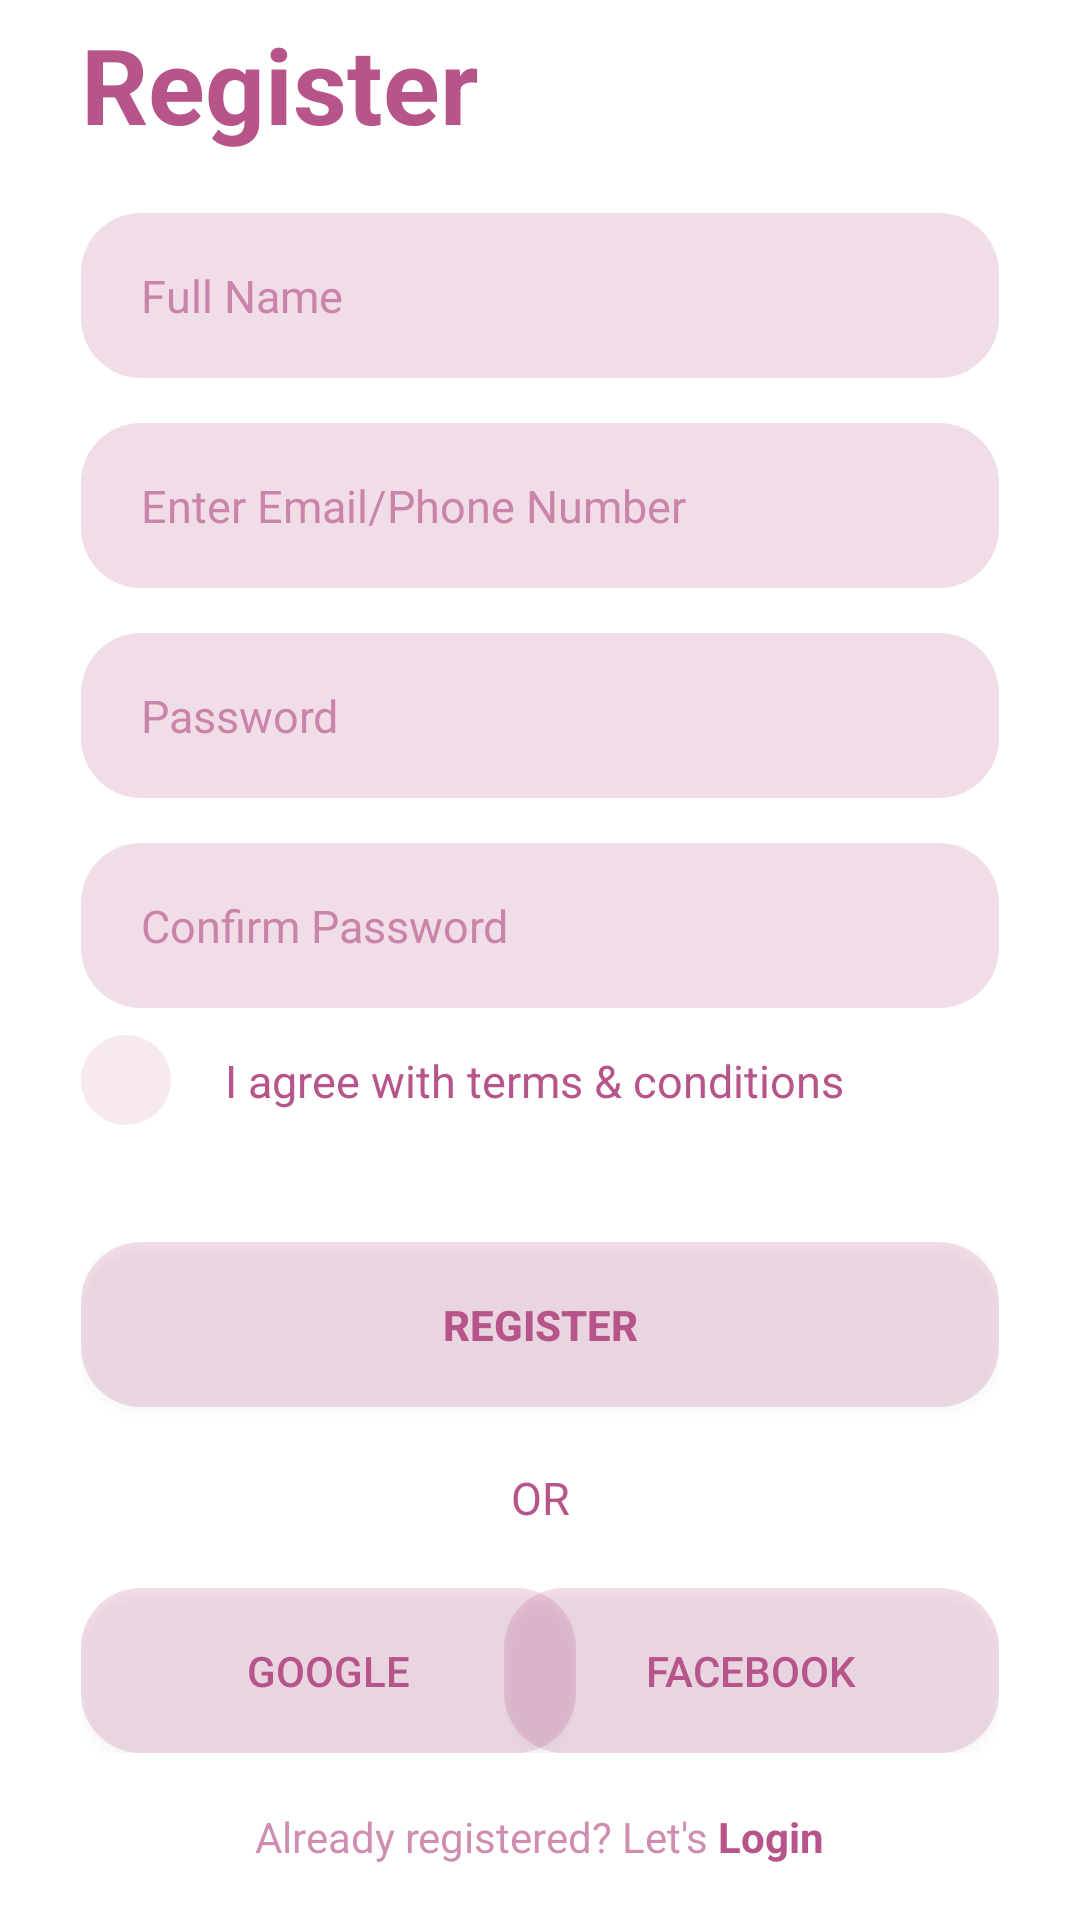

Produce the Android XML layout that renders to this screen, including the resource entries it uses.
<!-- AndroidManifest.xml: application theme Theme.DesignAdaptation -->
<!-- res/layout/register_activity.xml -->
<?xml version="1.0" encoding="utf-8"?>
<ScrollView xmlns:android="http://schemas.android.com/apk/res/android"
    xmlns:app="http://schemas.android.com/apk/res-auto"
    xmlns:tools="http://schemas.android.com/tools"
    android:layout_width="match_parent"
    android:layout_height="match_parent"
    android:fillViewport="true">

    <androidx.constraintlayout.widget.ConstraintLayout
        android:layout_width="match_parent"
        android:layout_height="wrap_content">

        <TextView
            android:id="@+id/register"
            android:layout_width="wrap_content"
            android:layout_height="wrap_content"
            android:text="@string/registerText"
            android:textColor="@color/mainColor"
            android:textSize="35sp"
            app:layout_constraintTop_toTopOf="parent"
            app:layout_constraintBottom_toTopOf="@id/insideLayout"
            app:layout_constraintStart_toStartOf="@id/insideLayout"
            tools:ignore="MissingConstraints" />

        <androidx.constraintlayout.widget.ConstraintLayout
            android:id="@+id/insideLayout"
            android:layout_width="0dp"
            android:layout_height="wrap_content"
            app:layout_constraintWidth_percent="0.85"
            app:layout_constraintBottom_toBottomOf="parent"
            app:layout_constraintEnd_toEndOf="parent"
            app:layout_constraintStart_toStartOf="parent"
            app:layout_constraintTop_toTopOf="parent"
            tools:ignore="MissingConstraints">


            <EditText
                android:id="@+id/fullNameField"
                android:layout_width="wrap_content"
                android:layout_height="wrap_content"
                android:layout_marginTop="15dp"
                android:background="@drawable/edit_text_style"
                android:hint="@string/fullNameText"
                android:inputType="textPassword"
                android:textColor="@color/mainColor"
                android:textColorHint="@color/mainColorOpacity"
                android:textSize="15sp"
                app:layout_constraintStart_toStartOf="parent"
                app:layout_constraintEnd_toEndOf="parent"
                app:layout_constraintTop_toTopOf="parent"
                />

            <EditText
                android:id="@+id/loginField"
                android:layout_width="wrap_content"
                android:layout_height="wrap_content"
                android:layout_marginTop="15dp"
                android:background="@drawable/edit_text_style"
                android:hint="@string/loginField"
                android:textColor="@color/mainColor"
                android:textColorHint="@color/mainColorOpacity"
                app:layout_constraintStart_toStartOf="parent"
                app:layout_constraintEnd_toEndOf="parent"
                app:layout_constraintTop_toBottomOf="@id/fullNameField"
                android:textSize="15sp"
                />

            <EditText
                android:id="@+id/passwordField"
                android:layout_width="wrap_content"
                android:layout_height="wrap_content"
                android:layout_marginTop="15dp"
                android:background="@drawable/edit_text_style"
                android:hint="@string/passwordField"
                android:inputType="textPassword"
                android:drawableEnd="@drawable/eyeslash"
                android:textColor="@color/mainColor"
                android:textColorHint="@color/mainColorOpacity"
                android:textSize="15sp"
                app:layout_constraintStart_toStartOf="parent"
                app:layout_constraintEnd_toEndOf="parent"
                app:layout_constraintTop_toBottomOf="@id/loginField"/>

            <EditText
                android:id="@+id/confirmPasswordField"
                android:layout_width="wrap_content"
                android:layout_height="wrap_content"
                android:layout_marginTop="15dp"
                android:background="@drawable/edit_text_style"
                android:hint="@string/confirmPasswordText"
                android:drawableEnd="@drawable/eyeslash"
                android:inputType="textPassword"
                android:textColor="@color/mainColor"
                android:textColorHint="@color/mainColorOpacity"
                android:textSize="15sp"
                app:layout_constraintStart_toStartOf="parent"
                app:layout_constraintEnd_toEndOf="parent"
                app:layout_constraintTop_toBottomOf="@id/passwordField"/>

            <CheckBox
                android:id="@+id/rememberPasswordCheckBox"
                android:layout_width="wrap_content"
                android:layout_height="wrap_content"
                android:button="@drawable/checkbox_style"
                android:buttonTint="@color/mainColorOpacityEditText"
                app:layout_constraintStart_toStartOf="@id/passwordField"
                app:layout_constraintTop_toBottomOf="@id/confirmPasswordField"/>

            <TextView
                android:id="@+id/rememberPassword"
                android:layout_width="wrap_content"
                android:layout_height="match_parent"
                android:gravity="center"
                android:text="@string/agreeText"
                android:textColor="@color/mainColor"
                android:textSize="15sp"
                app:layout_constraintStart_toEndOf="@id/rememberPasswordCheckBox"
                app:layout_constraintTop_toBottomOf="@id/confirmPasswordField"
                app:layout_constraintBottom_toBottomOf="@id/rememberPasswordCheckBox"
                />

            <androidx.appcompat.widget.AppCompatButton
                android:id="@+id/registerButton"
                android:layout_width="wrap_content"
                android:layout_height="wrap_content"
                android:layout_marginTop="30dp"
                android:background="@drawable/button_style"
                android:text="@string/registerText"
                android:textColor="@color/mainColor"
                app:layout_constraintTop_toBottomOf="@id/rememberPasswordCheckBox"
                app:layout_constraintStart_toStartOf="parent"
                app:layout_constraintEnd_toEndOf="parent"/>

            <TextView
                android:id="@+id/orText"
                android:layout_width="wrap_content"
                android:layout_height="wrap_content"
                android:layout_marginTop="20dp"
                android:text="@string/orText"
                android:textColor="@color/mainColor"
                android:textSize="15sp"
                app:layout_constraintTop_toBottomOf="@id/registerButton"
                app:layout_constraintStart_toStartOf="parent"
                app:layout_constraintEnd_toEndOf="parent"/>

            <androidx.appcompat.widget.AppCompatButton
                android:id="@+id/googleButton"
                android:layout_width="165dp"
                android:layout_height="55dp"
                android:layout_marginTop="20dp"
                android:background="@drawable/button_style"
                android:text="@string/googleButton"
                android:textColor="@color/mainColor"
                app:layout_constraintTop_toBottomOf="@id/orText"
                app:layout_constraintStart_toStartOf="@id/registerButton"/>

            <androidx.appcompat.widget.AppCompatButton
                android:id="@+id/facebookButton"
                android:layout_width="165dp"
                android:layout_height="55dp"
                android:layout_marginTop="20dp"
                android:background="@drawable/button_style"
                android:text="@string/facebookButton"
                android:textColor="@color/mainColor"
                app:layout_constraintTop_toBottomOf="@id/orText"
                app:layout_constraintEnd_toEndOf="@id/registerButton"/>

        </androidx.constraintlayout.widget.ConstraintLayout>
        <TextView
            android:id="@+id/alreadyRegistered"
            android:text="@string/alreadyRegisteredText"
            android:layout_width="wrap_content"
            android:layout_height="wrap_content"
            app:layout_constraintBottom_toBottomOf="parent"
            app:layout_constraintStart_toStartOf="parent"
            app:layout_constraintEnd_toEndOf="parent"
            app:layout_constraintTop_toBottomOf="@id/insideLayout" />
    </androidx.constraintlayout.widget.ConstraintLayout>
</ScrollView>
<!-- resources referenced by this layout -->
<resources>
  <color name="mainColor">#B7558A</color>
  <color name="mainColorOpacity">#AAB7558A</color>
  <color name="mainColorOpacityEditText">#32B7558A</color>
  <!-- drawable checkbox_style (drawable) -->
  <?xml version="1.0" encoding="utf-8"?>
  <selector xmlns:android="http://schemas.android.com/apk/res/android">
  
      <item android:state_checked="true"
          android:drawable="@drawable/checked_checkbox"/>
      <item android:state_pressed="true"
          android:drawable="@drawable/checked_checkbox"/>
      <item android:state_pressed="false"
          android:drawable="@drawable/unchecked_checkbox"/>
  
  </selector>
  <!-- drawable edit_text_style (drawable) -->
  <?xml version="1.0" encoding="utf-8"?>
  <selector xmlns:android="http://schemas.android.com/apk/res/android">
      <item android:state_enabled="true" android:state_focused="true">
          <shape android:shape="rectangle">
              <size android:width="350dp" android:height="55dp"/>
              <padding android:left="20dp" android:right="10dp"/>
              <solid android:color="@color/mainColorOpacityEditText"/>
              <corners android:radius="20dp"/>
          </shape>
      </item>
  
      <item android:state_enabled="true">
          <shape android:shape="rectangle">
              <size android:width="350dp" android:height="55dp"/>
              <padding android:left="20dp" android:right="10dp"/>
              <solid android:color="@color/mainColorOpacityEditText"/>
              <corners android:radius="20dp"/>
          </shape>
      </item>
  </selector>
  <string name="agreeText">I agree with terms &amp; conditions</string>
  <string name="alreadyRegisteredText"><font color="#AAB7558A">Already registered? Let\'s </font><font color="#B7558A"><b>Login</b></font></string>
  <string name="confirmPasswordText">Confirm Password</string>
  <string name="facebookButton">FACEBOOK</string>
  <string name="fullNameText">Full Name</string>
  <string name="googleButton">GOOGLE</string>
  <string name="loginField">Enter Email/Phone Number</string>
  <string name="orText">OR</string>
  <string name="passwordField">Password</string>
  <string name="registerText"><b>Register</b></string>
  <style name="Theme.DesignAdaptation" parent="Theme.MaterialComponents.DayNight.DarkActionBar">
          
          <item name="colorPrimary">@color/purple_500</item>
          <item name="colorPrimaryVariant">@color/purple_700</item>
          <item name="colorOnPrimary">@color/white</item>
          
          <item name="colorSecondary">@color/teal_200</item>
          <item name="colorSecondaryVariant">@color/teal_700</item>
          <item name="colorOnSecondary">@color/black</item>
          
          <item name="android:statusBarColor" tools:targetApi="l">?attr/colorPrimaryVariant</item>
          
      </style>
  <!-- drawable unchecked_checkbox (drawable) -->
  <?xml version="1.0" encoding="utf-8"?>
  <shape xmlns:android="http://schemas.android.com/apk/res/android" android:shape="oval">
      <corners android:radius="1dp" />
  
      <solid android:color="@color/mainColorOpacity"/>
      <size
          android:width="30dp"
          android:height="30dp" />
  </shape>
  <color name="purple_500">#AAB7558A</color>
  <color name="purple_700">#AAB7558A</color>
  <color name="white">#FFFFFFFF</color>
  <color name="teal_200">#FF03DAC5</color>
  <color name="teal_700">#FF018786</color>
  <color name="black">#FF000000</color>
</resources>
